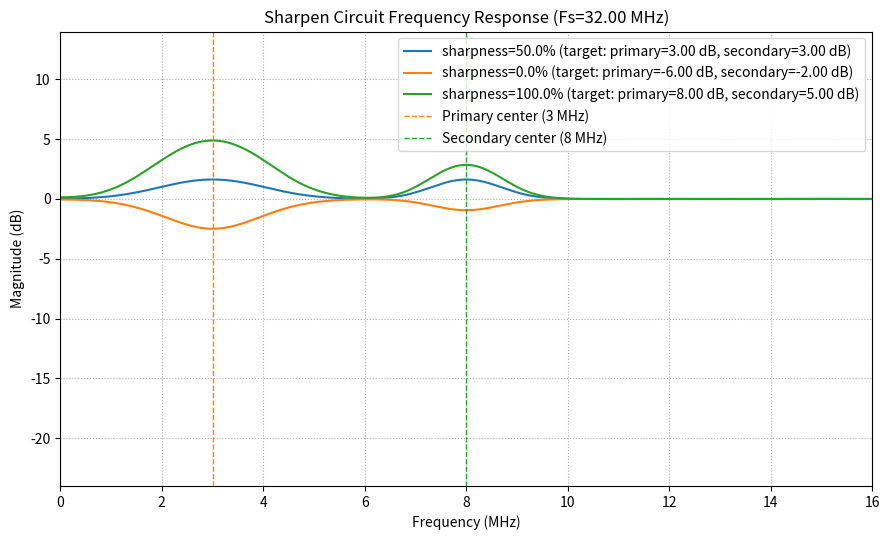

Reproduce this figure in Python.
import argparse
import numpy as np
import matplotlib.pyplot as plt


# Match constants and behavior in shaders/common.inc and shaders/sharpen.slang
PI = np.pi
FILTER_THRESHOLD_ANALOG = 0.01


def gaussian(x: np.ndarray, sigma: float) -> np.ndarray:
    if sigma <= 0.0:
        return np.where((x >= -0.5) & (x < 0.5), 1.0, 0.0)
    return np.exp(-(x * x) / (2.0 * sigma * sigma))


def gaussian_sigma(cutoff_freq_norm: float, cutoff_atten_db: float) -> float:
    if cutoff_freq_norm <= 0.0 or cutoff_atten_db <= 0.0:
        return 0.0
    return np.sqrt(0.1 * cutoff_atten_db * np.log(10.0)) / (2.0 * PI * cutoff_freq_norm)


def gaussian_decay_time(sigma: float, threshold: float) -> float:
    if sigma <= 0.0 or threshold >= 1.0:
        return 0.0
    return sigma * np.sqrt(-2.0 * np.log(threshold))


def tap_count_from_sigma(sigma: float, threshold: float = FILTER_THRESHOLD_ANALOG) -> int:
    radius = gaussian_decay_time(sigma, threshold)
    taps = int(2.0 * np.ceil(radius) + 1.0)
    return max(taps, 1)


def db_targets(sharpness_0_to_1: float) -> tuple[float, float]:
    s = np.clip(sharpness_0_to_1, 0.0, 1.0)
    t_low = np.clip(s / 0.5, 0.0, 1.0)
    t_high = np.clip((s - 0.5) / 0.5, 0.0, 1.0)

    if s < 0.5:
        db_primary = (1.0 - t_low) * (-6.0) + t_low * 3.0
        db_secondary = (1.0 - t_low) * (-2.0) + t_low * 3.0
    else:
        db_primary = (1.0 - t_high) * 3.0 + t_high * 8.0
        db_secondary = (1.0 - t_high) * 3.0 + t_high * 5.0

    return db_primary, db_secondary


def build_sharpener_kernel(sample_rate_mhz: float, sharpness_percent: float) -> tuple[np.ndarray, np.ndarray]:
    fs_hz = sample_rate_mhz * 1e6

    emphasis_center_hz = 3.0e6
    emphasis2_center_hz = 8.0e6

    # Exactly as in shader: gaussian_sigma(cutoff/Fs, atten_db)
    sigma1 = gaussian_sigma(emphasis_center_hz / fs_hz, 40.0)
    sigma2 = gaussian_sigma(2.0e6 / fs_hz, 40.0)

    taps1 = tap_count_from_sigma(sigma1, FILTER_THRESHOLD_ANALOG)
    taps2 = tap_count_from_sigma(sigma2, FILTER_THRESHOLD_ANALOG)

    center1 = (taps1 - 1) // 2
    center2 = (taps2 - 1) // 2

    n1 = np.arange(taps1) - center1
    n2 = np.arange(taps2) - center2

    phase1 = 2.0 * PI * emphasis_center_hz / fs_hz
    phase2 = 2.0 * PI * emphasis2_center_hz / fs_hz

    g1 = gaussian(n1.astype(float), sigma1)
    g2 = gaussian(n2.astype(float), sigma2)

    gain1 = np.sum(g1)
    gain2 = np.sum(g2)

    h1 = (g1 * np.cos(n1 * phase1)) / gain1
    h2 = (g2 * np.cos(n2 * phase2)) / gain2

    s = np.clip(sharpness_percent / 100.0, 0.0, 1.0)
    db_primary, db_secondary = db_targets(s)
    total_primary_gain = 10.0 ** (db_primary / 20.0)
    total_secondary_gain = 10.0 ** (db_secondary / 20.0)

    bp_primary_gain = total_primary_gain - 1.0
    bp_secondary_gain = total_secondary_gain - 1.0

    # Build one composite FIR: delta + k1*h1 + k2*h2
    half = max(center1, center2)
    n = np.arange(-half, half + 1)
    h = np.zeros_like(n, dtype=float)

    h[half] = 1.0

    i1_start = half - center1
    i1_end = i1_start + taps1
    h[i1_start:i1_end] += bp_primary_gain * h1

    i2_start = half - center2
    i2_end = i2_start + taps2
    h[i2_start:i2_end] += bp_secondary_gain * h2

    debug = np.array([
        sigma1, sigma2,
        taps1, taps2,
        db_primary, db_secondary,
        bp_primary_gain, bp_secondary_gain,
    ], dtype=float)
    return h, debug


def freq_response_db(h: np.ndarray, sample_rate_mhz: float, n_fft: int = 16384) -> tuple[np.ndarray, np.ndarray]:
    fs_hz = sample_rate_mhz * 1e6
    H = np.fft.rfft(h, n=n_fft)
    freqs_hz = np.fft.rfftfreq(n_fft, d=1.0 / fs_hz)
    mag_db = 20.0 * np.log10(np.maximum(np.abs(H), 1e-12))
    return freqs_hz / 1e6, mag_db


def main() -> None:
    parser = argparse.ArgumentParser(description="Plot exact frequency response of shaders/sharpen.slang")
    parser.add_argument("--samplerate", type=float, default=32.0, help="Sample rate in MHz (default: 32)")
    parser.add_argument("--sharpness", type=float, default=50.0, help="Sharpness percent 0..100 (default: 50)")
    parser.add_argument("--nfft", type=int, default=16384, help="FFT size for response resolution")
    args = parser.parse_args()

    fig, ax = plt.subplots(figsize=(9, 5.5))

    # Always overlay endpoints for quick visual comparison with the selected value.
    values = [args.sharpness, 0.0, 100.0]
    values = list(dict.fromkeys(values))

    for s in values:
        h, dbg = build_sharpener_kernel(args.samplerate, s)
        f_mhz, mag_db = freq_response_db(h, args.samplerate, n_fft=args.nfft)
        db_p, db_s = db_targets(np.clip(s / 100.0, 0.0, 1.0))
        label = f"sharpness={s:.1f}% (target: primary={db_p:.2f} dB, secondary={db_s:.2f} dB)"
        ax.plot(f_mhz, mag_db, label=label)

        print(f"sharpness={s:.1f}%")
        print(f"  sigma1={dbg[0]:.6f}, sigma2={dbg[1]:.6f}")
        print(f"  taps1={int(dbg[2])}, taps2={int(dbg[3])}, threshold={FILTER_THRESHOLD_ANALOG}")
        print(f"  dB_primary={dbg[4]:.3f}, dB_secondary={dbg[5]:.3f}")
        print(f"  bp_primary_gain={dbg[6]:.6f}, bp_secondary_gain={dbg[7]:.6f}")

    ax.axvline(3.0, color="tab:orange", linestyle="--", linewidth=1.0, label="Primary center (3 MHz)")
    ax.axvline(8.0, color="tab:green", linestyle="--", linewidth=1.0, label="Secondary center (8 MHz)")

    ax.set_title(f"Sharpen Circuit Frequency Response (Fs={args.samplerate:.2f} MHz)")
    ax.set_xlabel("Frequency (MHz)")
    ax.set_ylabel("Magnitude (dB)")
    ax.set_xlim(0.0, args.samplerate * 0.5)
    ax.set_ylim(-24.0, 14.0)
    ax.grid(True, which="both", linestyle=":")
    ax.legend(loc="best")

    plt.tight_layout()
    plt.show()


if __name__ == "__main__":
    main()
